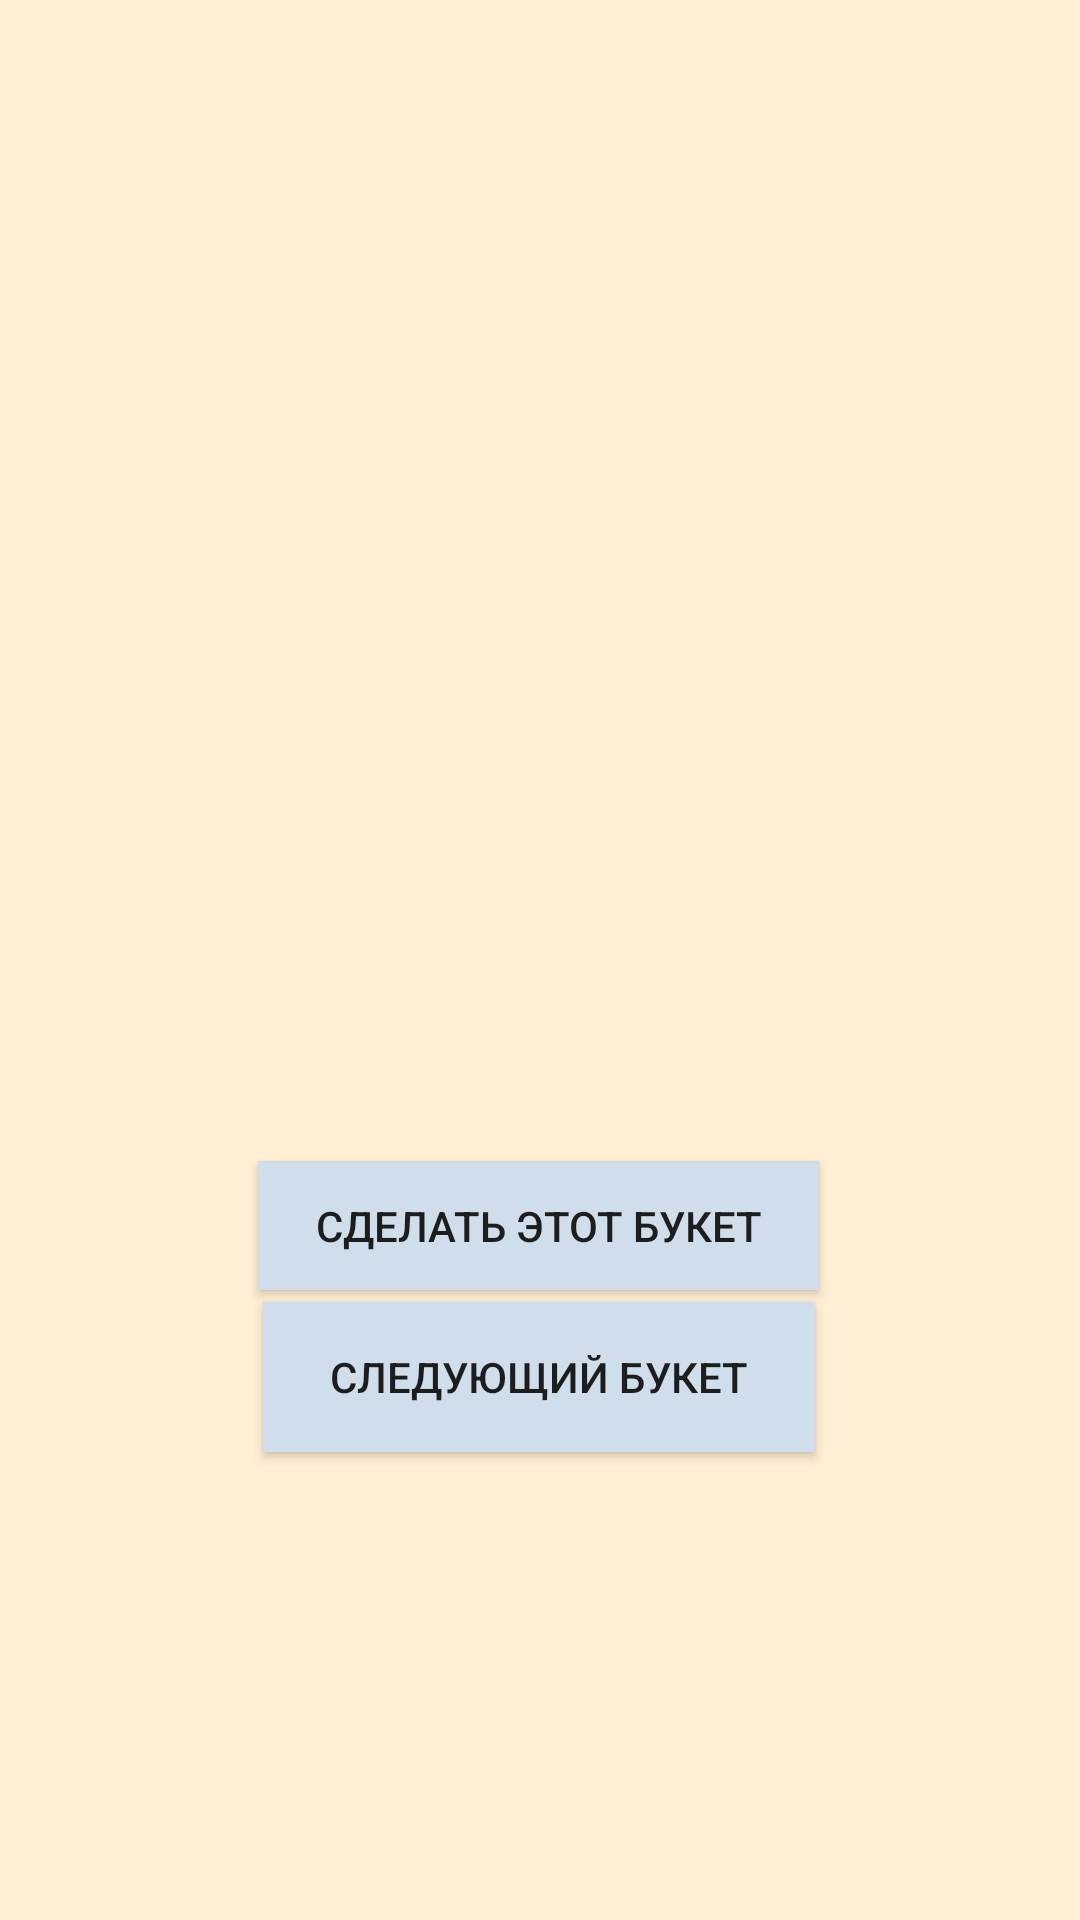

Android layout source for this screen:
<!-- AndroidManifest.xml: application theme Theme.Sss -->
<!-- res/layout/activity_pions.xml -->
<?xml version="1.0" encoding="utf-8"?>
<androidx.constraintlayout.widget.ConstraintLayout xmlns:android="http://schemas.android.com/apk/res/android"
    xmlns:app="http://schemas.android.com/apk/res-auto"
    xmlns:tools="http://schemas.android.com/tools"
    android:layout_width="match_parent"
    android:background="@color/cream"
    android:layout_height="match_parent"
    tools:context=".pionsActivity">

    <ImageView
        android:id="@+id/imageView25"
        android:layout_width="317dp"
        android:layout_height="296dp"
        android:layout_marginTop="56dp"
        app:layout_constraintEnd_toEndOf="parent"
        app:layout_constraintStart_toStartOf="parent"
        app:layout_constraintTop_toTopOf="parent"
        app:srcCompat="@drawable/pions" />

    <Button
        android:id="@+id/button20"
        android:layout_width="187dp"
        android:layout_height="43dp"
        android:layout_marginTop="32dp"
        android:background="@color/size"
        android:onClick="uuu"
        android:text="@string/buttoeee"
        app:layout_constraintBottom_toTopOf="@+id/button21"
        app:layout_constraintEnd_toEndOf="parent"
        app:layout_constraintHorizontal_bias="0.498"
        app:layout_constraintStart_toStartOf="parent"
        app:layout_constraintTop_toBottomOf="@+id/imageView25"
        app:layout_constraintVertical_bias="0.448" />

    <Button
        android:id="@+id/button21"
        android:layout_width="184dp"
        android:layout_height="50dp"
        android:layout_marginBottom="156dp"
        android:background="@color/size"
        android:onClick="ppp"
        android:text="@string/buttonw"
        app:layout_constraintBottom_toBottomOf="parent"
        app:layout_constraintEnd_toEndOf="parent"
        app:layout_constraintHorizontal_bias="0.498"
        app:layout_constraintStart_toStartOf="parent" />
</androidx.constraintlayout.widget.ConstraintLayout>
<!-- resources referenced by this layout -->
<resources>
  <color name="cream">#ffefd5</color>
  <color name="size">#CFDEEA</color>
  <string name="buttoeee">Сделать этот букет</string>
  <string name="buttonw">Следующий букет</string>
  <style name="Theme.Sss" parent="Theme.AppCompat.DayNight.DarkActionBar">
          
          <item name="colorPrimary">@color/purple_500</item>
          <item name="colorPrimaryVariant">@color/purple_700</item>
          <item name="colorOnPrimary">@color/white</item>
          
          <item name="colorSecondary">@color/teal_200</item>
          <item name="colorSecondaryVariant">@color/teal_700</item>
          <item name="colorOnSecondary">@color/black</item>
          
          <item name="android:statusBarColor">?attr/colorPrimaryVariant</item>
          
      </style>
  <color name="purple_500">#FF6200EE</color>
  <color name="purple_700">#FF3700B3</color>
  <color name="white">#FFFFFFFF</color>
  <color name="teal_200">#FF03DAC5</color>
  <color name="teal_700">#FF018786</color>
  <color name="black">#FF000000</color>
</resources>
